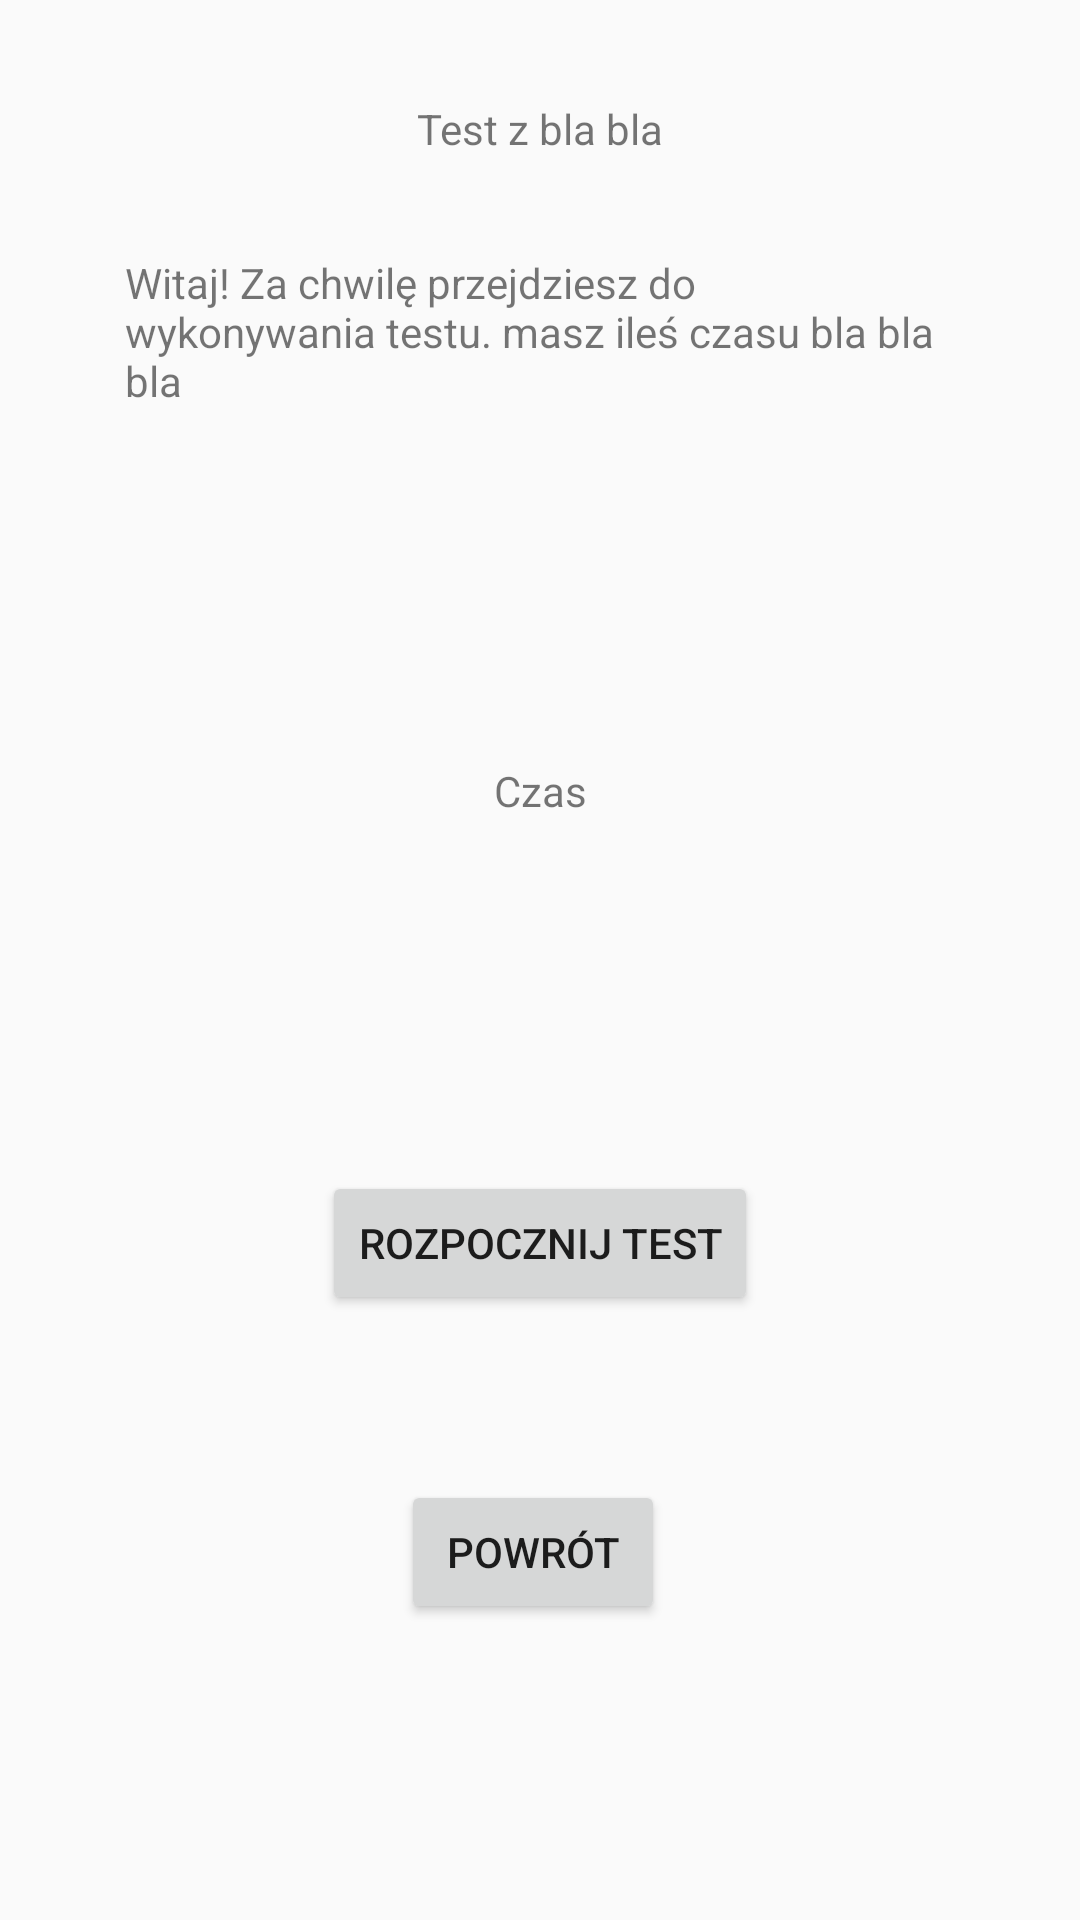

The Android layout XML behind this screen, and the referenced resources:
<!-- AndroidManifest.xml: application theme AppTheme -->
<!-- res/layout/activity_perform_test_warning.xml -->
<?xml version="1.0" encoding="utf-8"?>
<android.support.constraint.ConstraintLayout
    xmlns:android="http://schemas.android.com/apk/res/android"
    xmlns:app="http://schemas.android.com/apk/res-auto"
    xmlns:tools="http://schemas.android.com/tools"
    android:layout_width="match_parent"
    android:layout_height="match_parent">

    <TextView
        android:id="@+id/disclaimer"
        android:layout_width="277dp"
        android:layout_height="wrap_content"
        android:layout_marginStart="8dp"
        android:layout_marginLeft="8dp"
        android:layout_marginTop="8dp"
        android:layout_marginEnd="8dp"
        android:layout_marginRight="8dp"
        android:layout_marginBottom="8dp"
        android:text="Witaj! Za chwilę przejdziesz do wykonywania testu. masz ileś czasu bla bla bla"
        app:layout_constraintBottom_toBottomOf="parent"
        app:layout_constraintEnd_toEndOf="parent"
        app:layout_constraintStart_toStartOf="parent"
        app:layout_constraintTop_toTopOf="parent"
        app:layout_constraintVertical_bias="0.134" />

    <TextView
        android:id="@+id/testTitle"
        android:layout_width="wrap_content"
        android:layout_height="19dp"
        android:layout_marginStart="8dp"
        android:layout_marginLeft="8dp"
        android:layout_marginTop="8dp"
        android:layout_marginEnd="8dp"
        android:layout_marginRight="8dp"
        android:layout_marginBottom="8dp"
        android:text="Test z bla bla"
        app:layout_constraintBottom_toBottomOf="parent"
        app:layout_constraintEnd_toEndOf="parent"
        app:layout_constraintStart_toStartOf="parent"
        app:layout_constraintTop_toTopOf="parent"
        app:layout_constraintVertical_bias="0.042" />

    <Button
        android:id="@+id/button"
        android:layout_width="wrap_content"
        android:layout_height="wrap_content"
        android:layout_marginStart="8dp"
        android:layout_marginLeft="8dp"
        android:layout_marginTop="8dp"
        android:layout_marginEnd="8dp"
        android:layout_marginRight="8dp"
        android:layout_marginBottom="8dp"
        android:text="Rozpocznij test"
        app:layout_constraintBottom_toBottomOf="parent"
        app:layout_constraintEnd_toEndOf="parent"
        app:layout_constraintStart_toStartOf="parent"
        app:layout_constraintTop_toTopOf="parent"
        app:layout_constraintVertical_bias="0.664" />

    <TextView
        android:id="@+id/timeAmmount"
        android:layout_width="wrap_content"
        android:layout_height="wrap_content"
        android:layout_marginStart="8dp"
        android:layout_marginLeft="8dp"
        android:layout_marginTop="8dp"
        android:layout_marginEnd="8dp"
        android:layout_marginRight="8dp"
        android:layout_marginBottom="8dp"
        android:text="Czas"
        app:layout_constraintBottom_toTopOf="@+id/button"
        app:layout_constraintEnd_toEndOf="parent"
        app:layout_constraintStart_toStartOf="parent"
        app:layout_constraintTop_toBottomOf="@+id/disclaimer" />

    <Button
        android:id="@+id/button2"
        android:layout_width="wrap_content"
        android:layout_height="wrap_content"
        android:layout_marginStart="8dp"
        android:layout_marginLeft="8dp"
        android:layout_marginTop="8dp"
        android:layout_marginEnd="8dp"
        android:layout_marginRight="8dp"
        android:layout_marginBottom="8dp"
        android:text="Powrót"
        app:layout_constraintBottom_toBottomOf="parent"
        app:layout_constraintEnd_toEndOf="parent"
        app:layout_constraintHorizontal_bias="0.491"
        app:layout_constraintStart_toStartOf="parent"
        app:layout_constraintTop_toBottomOf="@+id/button"
        app:layout_constraintVertical_bias="0.341" />
</android.support.constraint.ConstraintLayout>
<!-- resources referenced by this layout -->
<resources>
  <style name="AppTheme" parent="Theme.AppCompat.Light.DarkActionBar">
          
          <item name="colorPrimary">@color/colorPrimary</item>
          <item name="colorPrimaryDark">@color/colorPrimaryDark</item>
          <item name="colorAccent">@color/colorAccent</item>
      </style>
  <color name="colorPrimary">#4377C5</color>
  <color name="colorPrimaryDark">#234D91</color>
  <color name="colorAccent">#4D94FF</color>
</resources>
